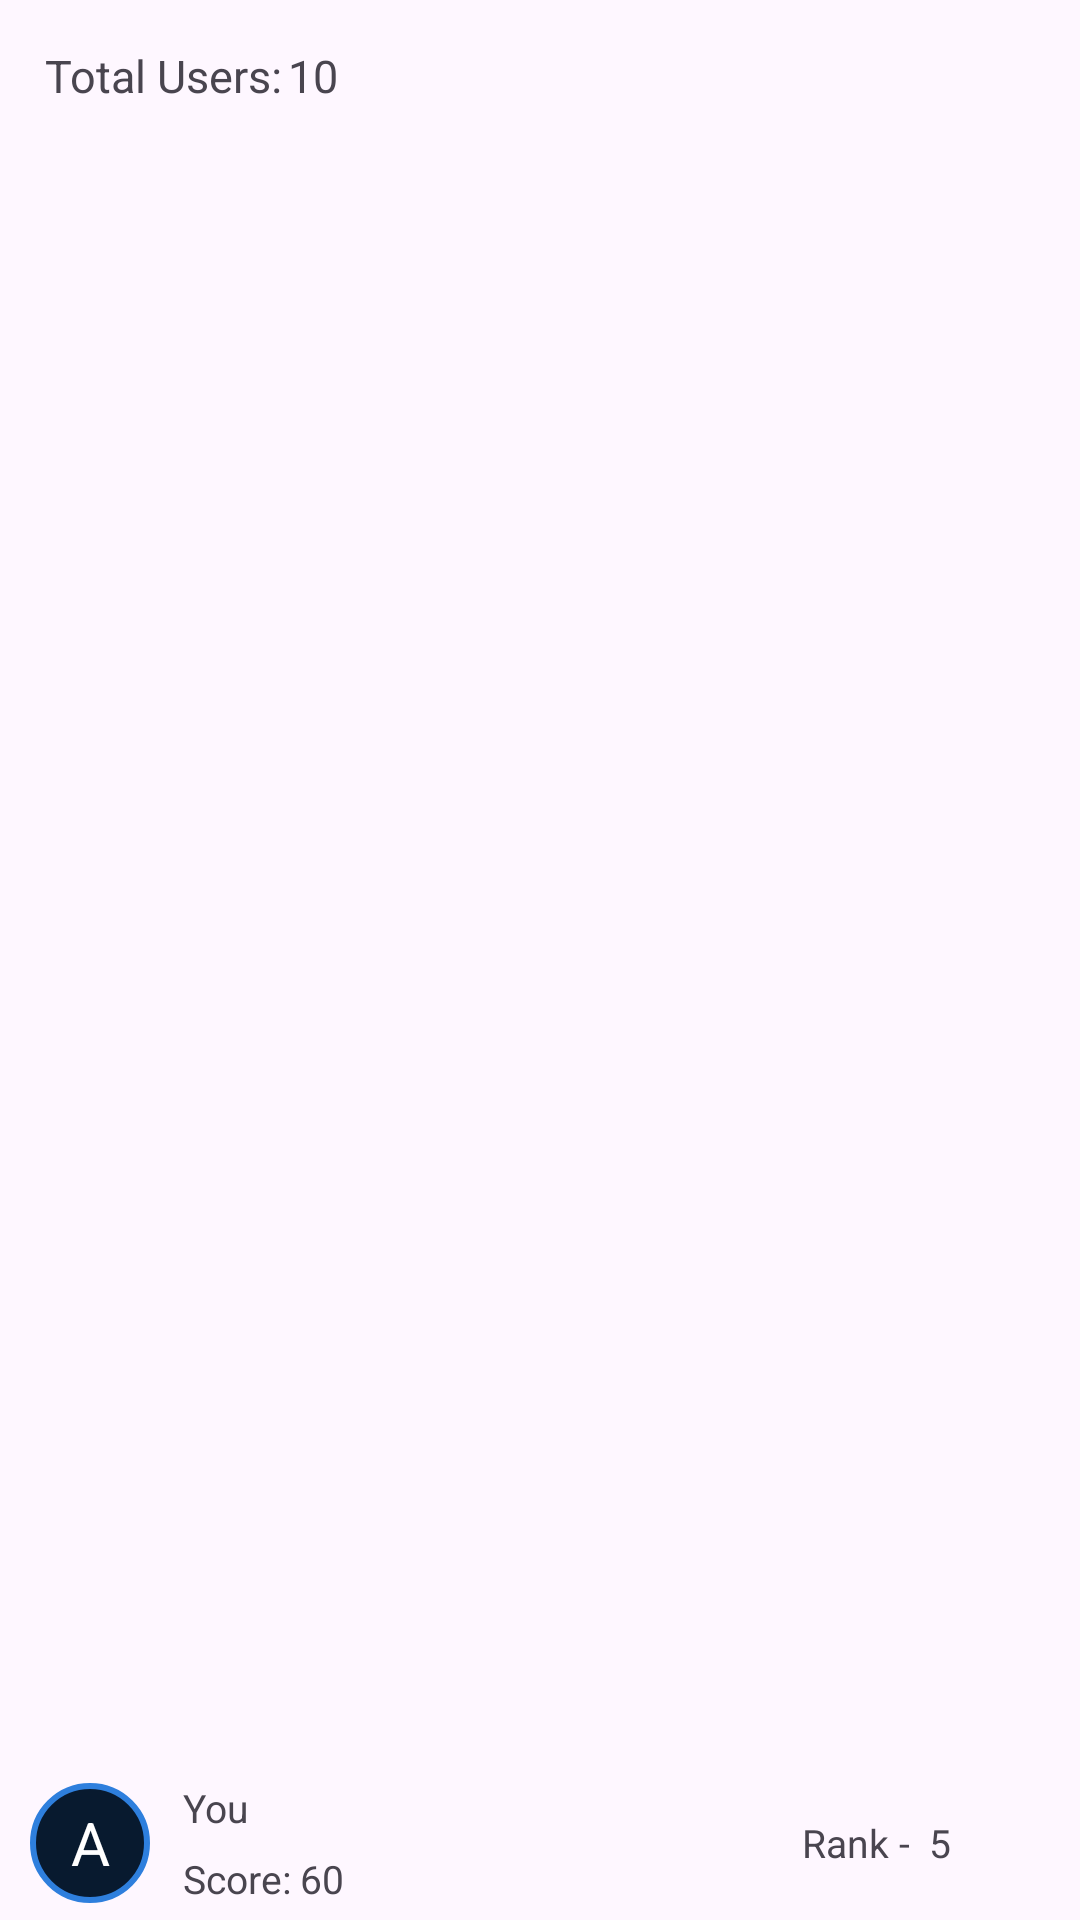

This screen was rendered from an Android layout file. Write that file and the resources it references.
<!-- AndroidManifest.xml: application theme Theme.Quizz -->
<!-- res/layout/fragment_leaderboard.xml -->
<?xml version="1.0" encoding="utf-8"?>
<FrameLayout xmlns:android="http://schemas.android.com/apk/res/android"
    xmlns:tools="http://schemas.android.com/tools"
    android:layout_width="match_parent"
    android:layout_height="match_parent"
    tools:context=".Fragments.LeaderboardFragment">

    <RelativeLayout
        android:layout_width="match_parent"
        android:layout_height="match_parent">
        <LinearLayout
            android:id="@+id/ll1"
            android:layout_width="match_parent"
            android:layout_height="wrap_content"
            android:orientation="horizontal"
            android:layout_alignParentTop="true">
            <TextView
                android:layout_width="wrap_content"
                android:layout_height="wrap_content"
                android:text="Total Users:"
                android:textSize="15sp"
                android:layout_marginLeft="15dp"
                android:layout_marginTop="15dp"
                android:layout_marginBottom="15dp"
                android:layout_marginRight="1dp"
                android:gravity="center_vertical">
            </TextView>
            <TextView
                android:id="@+id/leaderboardTotalUser"
                android:layout_width="wrap_content"
                android:layout_height="wrap_content"
                android:text="10"
                android:textSize="15sp"
                android:layout_marginLeft="1dp"
                android:layout_marginTop="15dp"
                android:layout_marginBottom="15dp"
                android:layout_marginRight="3dp"
                android:gravity="center_vertical">
            </TextView>
        </LinearLayout>
        <androidx.recyclerview.widget.RecyclerView
            android:id="@+id/leaderboardRecycler"
            android:layout_width="match_parent"
            android:layout_height="match_parent"
            android:layout_below="@id/ll1"
            android:layout_above="@id/ll2">
        </androidx.recyclerview.widget.RecyclerView>
        <LinearLayout
            android:id="@+id/ll2"
            android:layout_width="match_parent"
            android:layout_height="wrap_content"
            android:orientation="horizontal"
            android:layout_alignParentBottom="true"
            android:weightSum="4">
            <TextView
                android:layout_width="40dp"
                android:layout_height="40dp"
                android:text="A"
                android:textSize="20sp"
                android:gravity="center"
                android:textColor="@color/white"
                android:background="@drawable/profile_image_shape"
                android:layout_marginLeft="10dp"
                android:layout_marginTop="5dp"
                android:layout_marginBottom="5dp"
                android:layout_marginRight="3dp"
                android:layout_gravity="center_vertical">
            </TextView>
            <LinearLayout
                android:layout_width="wrap_content"
                android:layout_height="wrap_content"
                android:orientation="vertical"
                android:layout_weight="3">
                <TextView
                    android:layout_width="wrap_content"
                    android:layout_height="wrap_content"
                    android:text="You"
                    android:textSize="13sp"
                    android:layout_marginLeft="8dp"
                    android:layout_marginTop="5dp"
                    android:layout_marginBottom="1dp"
                    android:layout_marginRight="1dp">
                </TextView>
                <LinearLayout
                    android:layout_width="wrap_content"
                    android:layout_height="wrap_content"
                    android:orientation="horizontal"
                    android:gravity="center">
                    <TextView
                        android:layout_width="wrap_content"
                        android:layout_height="wrap_content"
                        android:text="Score:"
                        android:textSize="13sp"
                        android:layout_marginLeft="8dp"
                        android:layout_marginTop="5dp"
                        android:layout_marginBottom="5dp"
                        android:layout_marginRight="1dp"
                        android:gravity="center_vertical">
                    </TextView>
                    <TextView
                        android:id="@+id/leaderboardScore"
                        android:layout_width="wrap_content"
                        android:layout_height="wrap_content"
                        android:text="60"
                        android:textSize="13sp"
                        android:layout_marginLeft="2dp"
                        android:layout_marginTop="5dp"
                        android:layout_marginBottom="5dp"
                        android:layout_marginRight="3dp"
                        android:gravity="center_vertical">
                    </TextView>
                </LinearLayout>
            </LinearLayout>
            <LinearLayout
                android:layout_width="wrap_content"
                android:layout_height="wrap_content"
                android:orientation="horizontal"
                android:gravity="center"
                android:layout_weight="1"
                android:layout_gravity="center_vertical"
                android:layout_marginLeft="2dp"
                android:layout_marginTop="5dp"
                android:layout_marginBottom="5dp"
                android:layout_marginRight="20dp">
                <TextView
                    android:layout_width="wrap_content"
                    android:layout_height="wrap_content"
                    android:text="Rank - "
                    android:textSize="13sp"
                    android:layout_marginLeft="8dp"
                    android:layout_marginTop="5dp"
                    android:layout_marginBottom="5dp"
                    android:layout_marginRight="1dp"
                    android:gravity="center_vertical">
                </TextView>
                <TextView
                    android:id="@+id/leaderboardRank"
                    android:layout_width="wrap_content"
                    android:layout_height="wrap_content"
                    android:text="5"
                    android:textSize="13sp"
                    android:layout_marginLeft="2dp"
                    android:layout_marginTop="5dp"
                    android:layout_marginBottom="5dp"
                    android:layout_marginRight="3dp"
                    android:gravity="center_vertical">
                </TextView>
            </LinearLayout>
        </LinearLayout>
    </RelativeLayout>


</FrameLayout>
<!-- resources referenced by this layout -->
<resources>
  <color name="white">#FFFFFFFF</color>
  <!-- drawable profile_image_shape (drawable) -->
  <?xml version="1.0" encoding="utf-8"?>
  <shape xmlns:android="http://schemas.android.com/apk/res/android"
      android:shape="oval">
  
      <solid
          android:color="#081A2F">
      </solid>
      <stroke
          android:color="#2E7FDD"
          android:width="2dp">
      </stroke>
  </shape>
  <style name="Theme.Quizz" parent="Base.Theme.Quizz" />
  <style name="Base.Theme.Quizz" parent="Theme.Material3.DayNight.NoActionBar">
          
           <item name="colorPrimary">@color/prim</item>
      </style>
  <color name="prim">#0DBFAF</color>
</resources>
